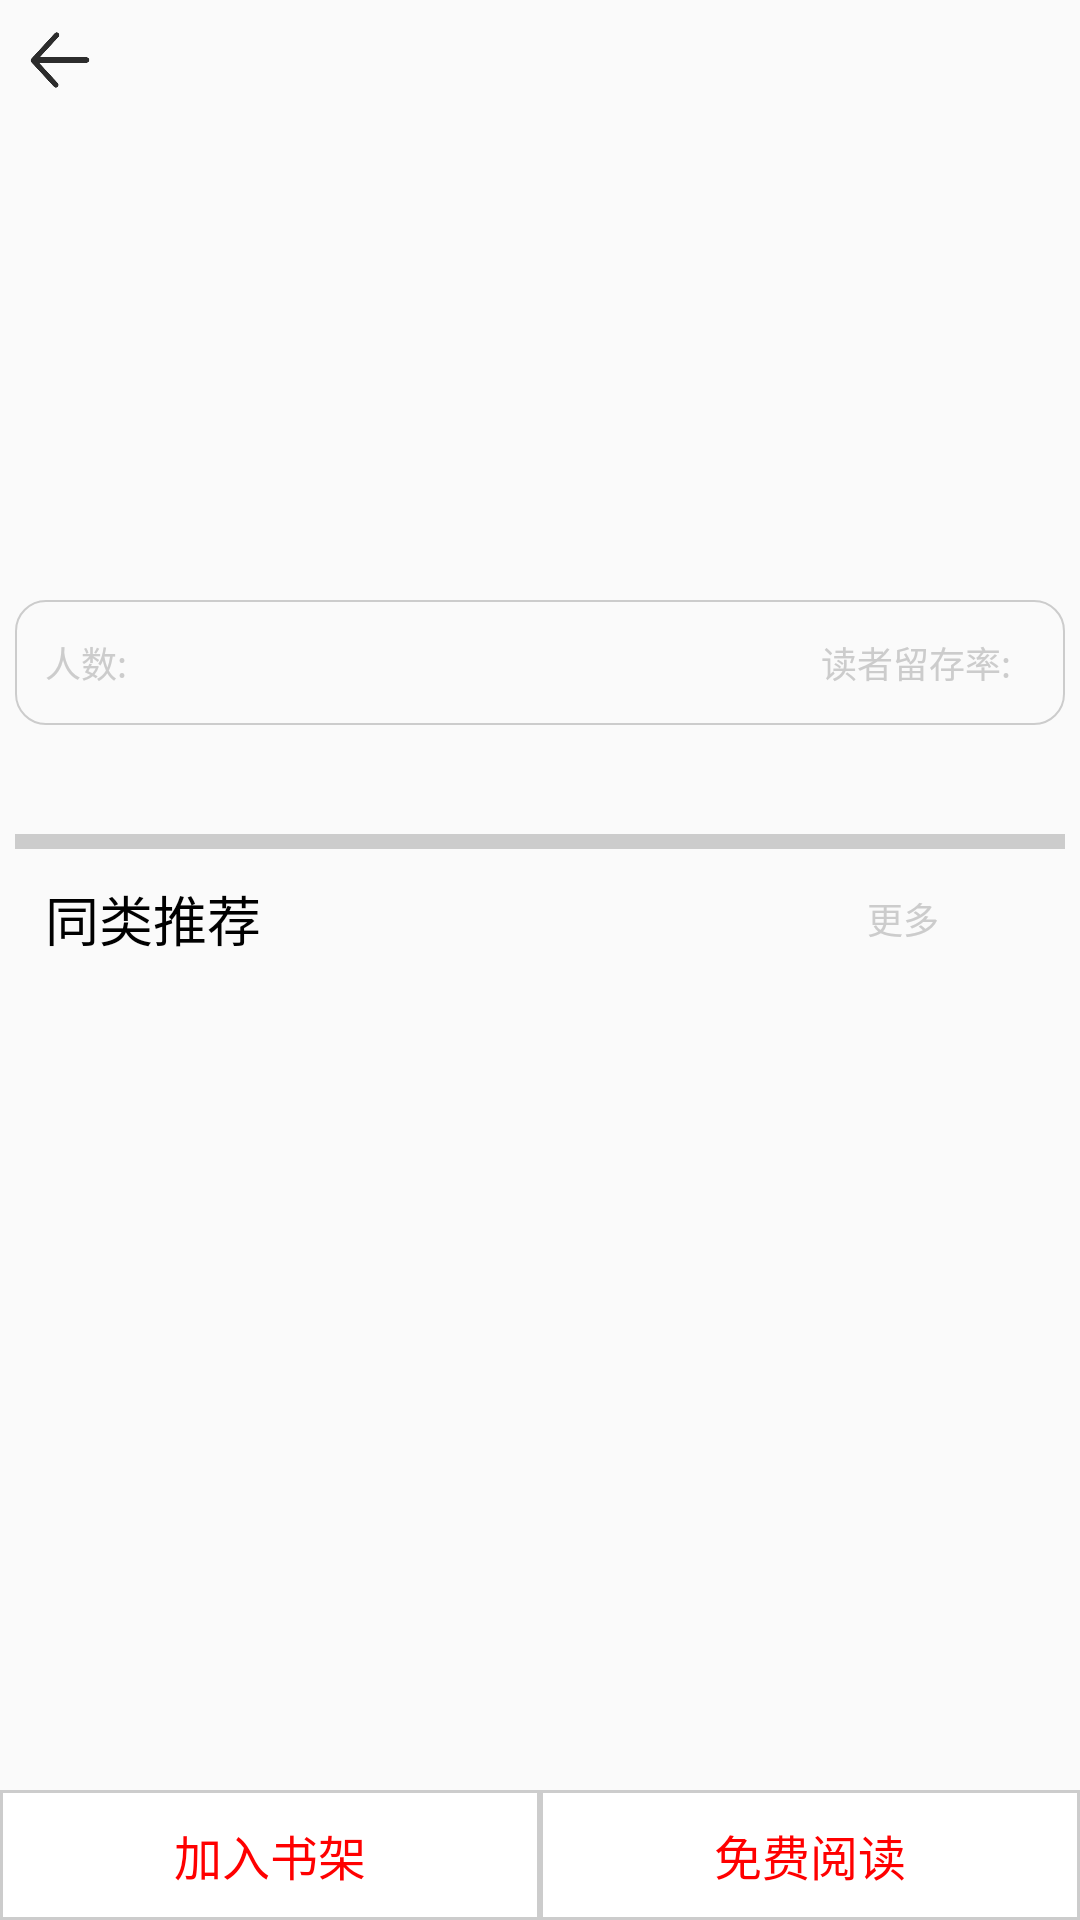

Here is an Android app screen rendered from its layout file. Give the layout XML and the strings, colors and styles it references.
<!-- AndroidManifest.xml: application theme AppTheme -->
<!-- res/layout/activity_book_detail.xml -->
<?xml version="1.0" encoding="utf-8"?>
<android.support.constraint.ConstraintLayout xmlns:android="http://schemas.android.com/apk/res/android"
    xmlns:app="http://schemas.android.com/apk/res-auto"
    xmlns:tools="http://schemas.android.com/tools"
    android:layout_width="match_parent"
    android:layout_height="match_parent"
    tools:context=".BookDetailActivity"
    android:layout_marginTop="10dp">

    <RelativeLayout
        android:layout_width="match_parent"
        android:layout_height="40dp"
        app:layout_constraintTop_toTopOf="parent"
        app:layout_constraintBottom_toTopOf="@+id/detail_scrollview"
        android:id="@+id/top_RL">
        <ImageView
            android:id="@+id/detail_back"
            android:layout_width="20dp"
            android:layout_height="20dp"
            android:layout_marginStart="10dp"
            android:layout_alignParentLeft="true"
            android:layout_centerInParent="true"
            android:src="@mipmap/back"
            />
        <TextView
            android:id="@+id/detail_title"
            android:layout_width="wrap_content"
            android:layout_height="40dp"
            android:text=""
            android:textSize="20sp"
            android:textColor="#000000"
            android:layout_centerInParent="true"
            android:gravity="center"/>
    </RelativeLayout>

    <ScrollView
        android:layout_width="0dp"
        android:layout_height="wrap_content"
        android:layout_marginLeft="10dp"
        android:layout_marginRight="10dp"
        android:fillViewport="true"
        android:id="@+id/detail_scrollview"
        app:layout_constraintTop_toBottomOf="@id/top_RL"
        android:scrollbars="vertical">



    <LinearLayout
        android:layout_width="match_parent"
        android:layout_height="match_parent"
        android:id="@+id/detail_topLL"
        android:orientation="vertical"
        android:layout_marginLeft="5dp"
        android:layout_marginRight="5dp">

        <android.support.constraint.ConstraintLayout
            android:layout_width="match_parent"
            android:layout_height="wrap_content">

            <ImageView
                android:layout_width="100dp"
                android:layout_height="150dp"
                android:id="@+id/detail_cover" />


            <TextView
                android:layout_width="wrap_content"
                android:layout_height="wrap_content"
                android:id="@+id/detail_bookTitle"
                android:text=""
                android:textSize="22sp"
                app:layout_constraintLeft_toRightOf="@id/detail_cover"
                app:layout_constraintTop_toTopOf="@id/detail_cover"
                android:layout_gravity="top"
                android:layout_margin="10dp"/>

            <TextView
                android:layout_width="wrap_content"
                android:layout_height="wrap_content"
                android:id="@+id/detail_TV"
                android:text=""
                android:textSize="14sp"
                android:textColor="@color/colorGrey"
                app:layout_constraintLeft_toRightOf="@id/detail_cover"
                app:layout_constraintTop_toBottomOf="@id/detail_bookTitle"
                app:layout_constraintBottom_toTopOf="@+id/detail_update"
                android:layout_margin="10dp"/>

            <TextView
                android:layout_width="wrap_content"
                android:layout_height="wrap_content"
                android:id="@+id/detail_update"
                android:text=""
                android:textSize="14sp"
                android:textColor="@color/colorRed"
                android:layout_weight="1"
                app:layout_constraintLeft_toRightOf="@id/detail_cover"
                app:layout_constraintBottom_toBottomOf="@id/detail_cover"
                android:layout_margin="10dp"/>

        </android.support.constraint.ConstraintLayout>


        <RelativeLayout
            android:layout_width="match_parent"
            android:layout_height="match_parent"
            android:background="@drawable/card_edge"
            android:layout_marginTop="10dp"
            android:layout_marginBottom="10dp">

            <TextView
                android:layout_width="wrap_content"
                android:layout_height="wrap_content"
                android:id="@+id/detail_follower1"
                android:layout_alignParentLeft="true"
                android:layout_centerVertical="true"
                android:text="人数: "
                android:textColor="@color/colorGrey"
                android:textSize="12sp"/>

            <TextView
                android:layout_width="wrap_content"
                android:layout_height="wrap_content"
                android:id="@+id/detail_follower2"
                android:text=""
                android:textSize="16sp"
                android:textColor="@color/colorBlack"
                android:layout_toRightOf="@id/detail_follower1"
                android:layout_centerVertical="true"
                android:layout_marginLeft="5dp"/>

            <TextView
                android:layout_width="wrap_content"
                android:layout_height="wrap_content"
                android:id="@+id/detail_retentionRatio1"
                android:layout_toLeftOf="@+id/detail_retentionRatio2"
                android:layout_centerVertical="true"
                android:text="读者留存率: "
                android:textColor="@color/colorGrey"
                android:textSize="12sp"
                android:layout_marginRight="5dp"/>

            <TextView
                android:layout_width="wrap_content"
                android:layout_height="wrap_content"
                android:id="@+id/detail_retentionRatio2"
                android:layout_alignParentRight="true"
                android:layout_centerVertical="true"
                android:text=""
                android:textSize="16sp"
                android:textColor="@color/colorBlack"/>

        </RelativeLayout>



        <TextView
            android:layout_width="match_parent"
            android:layout_height="wrap_content"
            android:id="@+id/detail_longIntro"
            app:layout_constraintTop_toBottomOf="@+id/detail_CV"
            android:textSize="12sp"
            android:layout_marginBottom="10dp"
            android:text=""/>



    <View
        android:layout_width="match_parent"
        android:layout_height="5dp"
        android:background="@color/colorGrey"
        app:layout_constraintTop_toBottomOf="@id/detail_topLL"
        app:layout_constraintBottom_toTopOf="@+id/detail_midRL"/>

    <RelativeLayout
        android:layout_width="match_parent"
        android:layout_height="wrap_content"
        android:id="@+id/detail_midRL"
        app:layout_constraintTop_toBottomOf="@id/detail_topLL"
        android:layout_margin="10dp">

        <TextView
            android:layout_width="wrap_content"
            android:layout_height="wrap_content"
            android:id="@+id/detail_recomTitle"
            android:text="同类推荐"
            android:textSize="18sp"
            android:textColor="@color/colorBlack"/>

        <Button
            android:layout_width="wrap_content"
            android:layout_height="wrap_content"
            android:id="@+id/detail_more"
            android:layout_alignParentRight="true"
            android:layout_alignTop="@id/detail_recomTitle"
            android:layout_alignBottom="@id/detail_recomTitle"
            android:background="@null"
            android:text="更多"
            android:textSize="12sp"
            android:textColor="@color/colorGrey"
            android:textAlignment="center" />

        <RadioGroup
            android:layout_width="match_parent"
            android:layout_height="wrap_content"
            android:id="@+id/detail_recomRG"
            android:layout_below="@+id/detail_recomTitle"
            android:orientation="horizontal"
            android:weightSum="3">

            <Button
                android:layout_width="100dp"
                android:layout_height="180dp"
                android:text=""
                android:textSize="10sp"
                android:background="@null"
                android:layout_weight="1"
                android:id="@+id/detail_recom1" />

            <Button
                android:layout_width="100dp"
                android:layout_height="180dp"
                android:text=""
                android:textSize="10sp"
                android:background="@null"
                android:layout_weight="1"
                android:id="@+id/detail_recom2"
                android:layout_marginRight="5dp"/>

            <Button
                android:layout_width="100dp"
                android:layout_height="180dp"
                android:text=""
                android:textSize="10sp"
                android:background="@null"
                android:layout_weight="1"
                android:id="@+id/detail_recom3" />

        </RadioGroup>

    </RelativeLayout>

    </LinearLayout>

    </ScrollView>

    <RadioGroup
        android:id="@+id/detail_bottomRG"
        android:layout_width="match_parent"
        android:layout_height="wrap_content"
        android:orientation="horizontal"
        app:layout_constraintBottom_toBottomOf="parent">

        <RadioButton
            android:id="@+id/detail_bottom_add"
            android:layout_width="0dp"
            android:layout_height="wrap_content"
            android:layout_weight="1"
            android:button="@null"
            android:gravity="center"
            android:text="加入书架"
            android:textSize="16sp"
            android:textColor="@color/colorRed"
            android:padding="10dp"
            android:background="@drawable/buttonstyle"/>

        <RadioButton
            android:id="@+id/detail_bottom_read"
            android:layout_width="0dp"
            android:layout_height="wrap_content"
            android:layout_weight="1"
            android:background="@drawable/buttonstyle"
            android:button="@null"
            android:gravity="center"
            android:text="免费阅读"
            android:textSize="16sp"
            android:textColor="@color/colorRed"
            android:padding="10dp"/>

    </RadioGroup>

</android.support.constraint.ConstraintLayout>
<!-- resources referenced by this layout -->
<resources>
  <color name="colorBlack">#000000</color>
  <color name="colorGrey">#CCCCCC</color>
  <color name="colorRed">#FF0000</color>
  <!-- drawable buttonstyle (drawable) -->
  <?xml version="1.0" encoding="UTF-8"?>
  <layer-list xmlns:android="http://schemas.android.com/apk/res/android">
      
      <item>
          <shape>
              <solid android:color="@color/colorGrey" />
          </shape>
      </item>
      
      <item android:top="1dp" android:right="1dp" android:left="1dp" android:bottom="1dp">
          <shape>
              <solid android:color="#ffffff" />
              <padding android:bottom="10dp"
                  android:left="10dp"
                  android:right="10dp"
                  android:top="10dp" />
          </shape>
      </item>
  </layer-list>
  <!-- drawable card_edge (drawable) -->
  <?xml version="1.0" encoding="utf-8"?>
  <shape xmlns:android="http://schemas.android.com/apk/res/android" >
      <size android:width="10dp"/>
      <stroke android:width="0.5dp" android:color="@color/colorGrey"></stroke>
      <padding android:bottom="10dp" android:left="10dp" android:right="10dp" android:top="10dp"/>
      <corners android:topLeftRadius="10dp" android:bottomLeftRadius="10dp"
          android:topRightRadius="10dp" android:bottomRightRadius="10dp"/>
  </shape>
  <!-- mipmap back: png bitmap (mipmap-hdpi, 4685 bytes) -->
  <style name="AppTheme" parent="Theme.AppCompat.Light.NoActionBar">
          
          <item name="colorPrimary">@color/colorPrimary</item>
          <item name="colorPrimaryDark">@color/colorPrimaryDark</item>
          <item name="colorAccent">@color/colorAccent</item>
      </style>
  <color name="colorPrimary">#3F51B5</color>
  <color name="colorPrimaryDark">#303F9F</color>
  <color name="colorAccent">#FF4081</color>
</resources>
